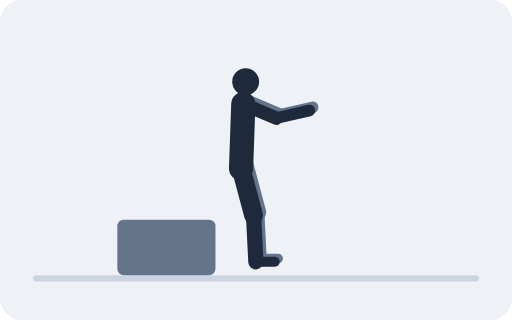
t = 0.00 s
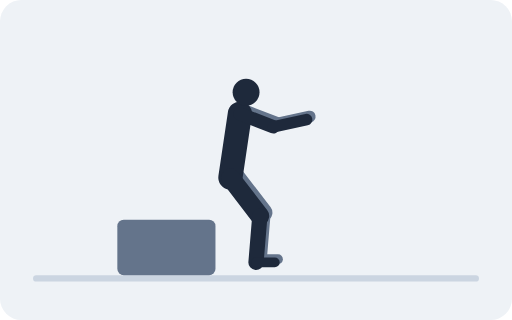
t = 0.67 s
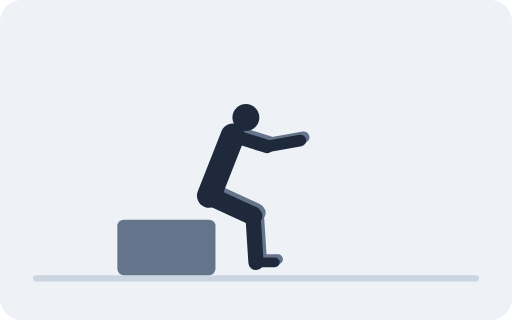
t = 1.33 s
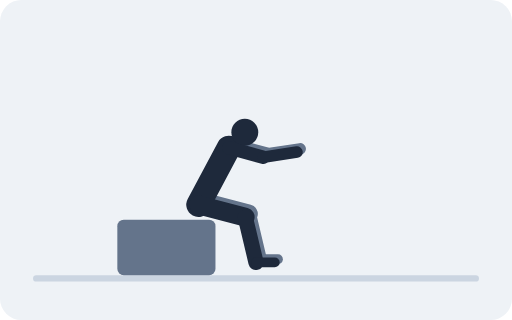
t = 2.00 s
t = 2.67 s: frame unchanged from t = 1.33 s, image omitted
t = 3.33 s: frame unchanged from t = 0.67 s, image omitted

The animated SVG that drew these frames (rendered in a browser with its animation timeline set to each time). Animation: 44 SMIL elements (animate=44); one cycle of 4.00 s, repeats indefinitely.

<svg xmlns="http://www.w3.org/2000/svg" viewBox="0 0 480 300" role="img"><title>Box Squat</title><rect width="480" height="300" rx="20" fill="#EEF2F6"/><line x1="34" y1="261" x2="446" y2="261" stroke="#CBD5E1" stroke-width="6" stroke-linecap="round"/><rect x="110" y="206" width="92" height="52" fill="#64748B" rx="6"/><line stroke="#64748B" stroke-width="17.6" stroke-linecap="round"><animate attributeName="x1" dur="4s" repeatCount="indefinite" values="229;228.3;226.3;223.1;219;214.2;209;203.8;199;194.9;191.7;189.7;189;189.7;191.7;194.9;199;203.8;209;214.2;219;223.1;226.3;228.3;229"/><animate attributeName="y1" dur="4s" repeatCount="indefinite" values="155;155.6;157.3;160;163.5;167.6;172;176.4;180.5;184;186.7;188.4;189;188.4;186.7;184;180.5;176.4;172;167.6;163.5;160;157.3;155.6;155"/><animate attributeName="x2" dur="4s" repeatCount="indefinite" values="240.7;240.4;243.3;245.6;246.6;246.5;245.2;243;240.2;237.4;235;233.4;232.9;233.4;235;237.4;240.2;243;245.2;246.5;246.6;245.6;243.3;240.4;240.7"/><animate attributeName="y2" dur="4s" repeatCount="indefinite" values="198.8;199.3;199.3;199.4;199.5;199.5;199.4;199.3;199.4;199.7;200.1;200.4;200.5;200.4;200.1;199.7;199.4;199.3;199.4;199.5;199.5;199.4;199.3;199.3;198.8"/></line><line stroke="#64748B" stroke-width="14.3" stroke-linecap="round"><animate attributeName="x1" dur="4s" repeatCount="indefinite" values="240.7;240.4;243.3;245.6;246.6;246.5;245.2;243;240.2;237.4;235;233.4;232.9;233.4;235;237.4;240.2;243;245.2;246.5;246.6;245.6;243.3;240.4;240.7"/><animate attributeName="y1" dur="4s" repeatCount="indefinite" values="198.8;199.3;199.3;199.4;199.5;199.5;199.4;199.3;199.4;199.7;200.1;200.4;200.5;200.4;200.1;199.7;199.4;199.3;199.4;199.5;199.5;199.4;199.3;199.3;198.8"/><animate attributeName="x2" dur="4s" repeatCount="indefinite" values="242.9;243;243;243;243;243;243;243;243;243;243;243;243;243;243;243;243;243;243;243;243;243;243;243;242.9"/><animate attributeName="y2" dur="4s" repeatCount="indefinite" values="242.4;242.9;243;243;243;243;243;243;243;243;243;243;243;243;243;243;243;243;243;243;243;243;243;242.9;242.4"/></line><line x2="260.6" stroke="#64748B" stroke-width="9.2" stroke-linecap="round"><animate attributeName="x1" dur="4s" repeatCount="indefinite" values="242.9;243;243;243;243;243;243;243;243;243;243;243;243;243;243;243;243;243;243;243;243;243;243;243;242.9"/><animate attributeName="y1" dur="4s" repeatCount="indefinite" values="242.4;242.9;243;243;243;243;243;243;243;243;243;243;243;243;243;243;243;243;243;243;243;243;243;242.9;242.4"/><animate attributeName="y2" dur="4s" repeatCount="indefinite" values="242.4;242.9;243;243;243;243;243;243;243;243;243;243;243;243;243;243;243;243;243;243;243;243;243;242.9;242.4"/></line><line stroke="#64748B" stroke-width="12.6" stroke-linecap="round"><animate attributeName="x1" dur="4s" repeatCount="indefinite" values="231.1;230.9;230.3;229.3;227.9;226.4;224.7;222.9;221.2;219.6;218.4;217.7;217.4;217.7;218.4;219.6;221.2;222.9;224.7;226.4;227.9;229.3;230.3;230.9;231.1"/><animate attributeName="y1" dur="4s" repeatCount="indefinite" values="94.6;95.2;96.9;99.8;103.7;108.4;113.6;119;124.2;128.9;132.5;134.8;135.6;134.8;132.5;128.9;124.2;119;113.6;108.4;103.7;99.8;96.9;95.2;94.6"/><animate attributeName="x2" dur="4s" repeatCount="indefinite" values="262;261.8;261.3;260.4;259.2;257.9;256.3;254.8;253.2;251.9;250.8;250.1;249.8;250.1;250.8;251.9;253.2;254.8;256.3;257.9;259.2;260.4;261.3;261.8;262"/><animate attributeName="y2" dur="4s" repeatCount="indefinite" values="107.8;108.3;109.9;112.4;115.9;120.1;124.8;129.6;134.3;138.4;141.6;143.7;144.4;143.7;141.6;138.4;134.3;129.6;124.8;120.1;115.9;112.4;109.9;108.3;107.8"/></line><line stroke="#64748B" stroke-width="10.9" stroke-linecap="round"><animate attributeName="x1" dur="4s" repeatCount="indefinite" values="262;261.8;261.3;260.4;259.2;257.9;256.3;254.8;253.2;251.9;250.8;250.1;249.8;250.1;250.8;251.9;253.2;254.8;256.3;257.9;259.2;260.4;261.3;261.8;262"/><animate attributeName="y1" dur="4s" repeatCount="indefinite" values="107.8;108.3;109.9;112.4;115.9;120.1;124.8;129.6;134.3;138.4;141.6;143.7;144.4;143.7;141.6;138.4;134.3;129.6;124.8;120.1;115.9;112.4;109.9;108.3;107.8"/><animate attributeName="x2" dur="4s" repeatCount="indefinite" values="293.1;292.9;292.4;291.6;290.4;289.1;287.7;286.1;284.7;283.3;282.3;281.6;281.4;281.6;282.3;283.3;284.7;286.1;287.7;289.1;290.4;291.6;292.4;292.9;293.1"/><animate attributeName="y2" dur="4s" repeatCount="indefinite" values="100.6;101.1;102.8;105.5;109.2;113.6;118.6;123.7;128.7;133.1;136.6;138.8;139.6;138.8;136.6;133.1;128.7;123.7;118.6;113.6;109.2;105.5;102.8;101.1;100.6"/></line><line stroke="#1E293B" stroke-width="22.7" stroke-linecap="round"><animate attributeName="x1" dur="4s" repeatCount="indefinite" values="226;225.3;223.3;220.1;216;211.2;206;200.8;196;191.9;188.7;186.7;186;186.7;188.7;191.9;196;200.8;206;211.2;216;220.1;223.3;225.3;226"/><animate attributeName="y1" dur="4s" repeatCount="indefinite" values="158;158.6;160.3;163;166.5;170.6;175;179.4;183.5;187;189.7;191.4;192;191.4;189.7;187;183.5;179.4;175;170.6;166.5;163;160.3;158.6;158"/><animate attributeName="x2" dur="4s" repeatCount="indefinite" values="228.1;227.9;227.3;226.3;224.9;223.4;221.7;219.9;218.2;216.6;215.4;214.7;214.4;214.7;215.4;216.6;218.2;219.9;221.7;223.4;224.9;226.3;227.3;227.9;228.1"/><animate attributeName="y2" dur="4s" repeatCount="indefinite" values="97.6;98.2;99.9;102.8;106.7;111.4;116.6;122;127.2;131.9;135.5;137.8;138.6;137.8;135.5;131.9;127.2;122;116.6;111.4;106.7;102.8;99.9;98.2;97.6"/></line><circle r="12.6" fill="#1E293B"><animate attributeName="cx" dur="4s" repeatCount="indefinite" values="230.3;230.3;230.4;230.6;230.7;230.8;230.9;230.7;230.5;230.2;229.8;229.6;229.5;229.6;229.8;230.2;230.5;230.7;230.9;230.8;230.7;230.6;230.4;230.3;230.3"/><animate attributeName="cy" dur="4s" repeatCount="indefinite" values="76.7;77.3;79.2;82.3;86.5;91.7;97.7;104;110.2;115.8;120.2;123;124;123;120.2;115.8;110.2;104;97.7;91.7;86.5;82.3;79.2;77.3;76.7"/></circle><line stroke="#1E293B" stroke-width="17.6" stroke-linecap="round"><animate attributeName="x1" dur="4s" repeatCount="indefinite" values="226;225.3;223.3;220.1;216;211.2;206;200.8;196;191.9;188.7;186.7;186;186.7;188.7;191.9;196;200.8;206;211.2;216;220.1;223.3;225.3;226"/><animate attributeName="y1" dur="4s" repeatCount="indefinite" values="158;158.6;160.3;163;166.5;170.6;175;179.4;183.5;187;189.7;191.4;192;191.4;189.7;187;183.5;179.4;175;170.6;166.5;163;160.3;158.6;158"/><animate attributeName="x2" dur="4s" repeatCount="indefinite" values="237.7;237.4;240.3;242.6;243.6;243.5;242.2;240;237.2;234.4;232;230.4;229.9;230.4;232;234.4;237.2;240;242.2;243.5;243.6;242.6;240.3;237.4;237.7"/><animate attributeName="y2" dur="4s" repeatCount="indefinite" values="201.8;202.3;202.3;202.4;202.5;202.5;202.4;202.3;202.4;202.7;203.1;203.4;203.5;203.4;203.1;202.7;202.4;202.3;202.4;202.5;202.5;202.4;202.3;202.3;201.8"/></line><line stroke="#1E293B" stroke-width="14.3" stroke-linecap="round"><animate attributeName="x1" dur="4s" repeatCount="indefinite" values="237.7;237.4;240.3;242.6;243.6;243.5;242.2;240;237.2;234.4;232;230.4;229.9;230.4;232;234.4;237.2;240;242.2;243.5;243.6;242.6;240.3;237.4;237.7"/><animate attributeName="y1" dur="4s" repeatCount="indefinite" values="201.8;202.3;202.3;202.4;202.5;202.5;202.4;202.3;202.4;202.7;203.1;203.4;203.5;203.4;203.1;202.7;202.4;202.3;202.4;202.5;202.5;202.4;202.3;202.3;201.8"/><animate attributeName="x2" dur="4s" repeatCount="indefinite" values="239.9;240;240;240;240;240;240;240;240;240;240;240;240;240;240;240;240;240;240;240;240;240;240;240;239.9"/><animate attributeName="y2" dur="4s" repeatCount="indefinite" values="245.4;245.9;246;246;246;246;246;246;246;246;246;246;246;246;246;246;246;246;246;246;246;246;246;245.9;245.4"/></line><line x2="257.6" stroke="#1E293B" stroke-width="9.2" stroke-linecap="round"><animate attributeName="x1" dur="4s" repeatCount="indefinite" values="239.9;240;240;240;240;240;240;240;240;240;240;240;240;240;240;240;240;240;240;240;240;240;240;240;239.9"/><animate attributeName="y1" dur="4s" repeatCount="indefinite" values="245.4;245.9;246;246;246;246;246;246;246;246;246;246;246;246;246;246;246;246;246;246;246;246;246;245.9;245.4"/><animate attributeName="y2" dur="4s" repeatCount="indefinite" values="245.4;245.9;246;246;246;246;246;246;246;246;246;246;246;246;246;246;246;246;246;246;246;246;246;245.9;245.4"/></line><line stroke="#1E293B" stroke-width="12.6" stroke-linecap="round"><animate attributeName="x1" dur="4s" repeatCount="indefinite" values="228.1;227.9;227.3;226.3;224.9;223.4;221.7;219.9;218.2;216.6;215.4;214.7;214.4;214.7;215.4;216.6;218.2;219.9;221.7;223.4;224.9;226.3;227.3;227.9;228.1"/><animate attributeName="y1" dur="4s" repeatCount="indefinite" values="97.6;98.2;99.9;102.8;106.7;111.4;116.6;122;127.2;131.9;135.5;137.8;138.6;137.8;135.5;131.9;127.2;122;116.6;111.4;106.7;102.8;99.9;98.2;97.6"/><animate attributeName="x2" dur="4s" repeatCount="indefinite" values="259;258.8;258.3;257.4;256.2;254.9;253.3;251.8;250.2;248.9;247.8;247.1;246.8;247.1;247.8;248.9;250.2;251.8;253.3;254.9;256.2;257.4;258.3;258.8;259"/><animate attributeName="y2" dur="4s" repeatCount="indefinite" values="110.8;111.3;112.9;115.4;118.9;123.1;127.8;132.6;137.3;141.4;144.6;146.7;147.4;146.7;144.6;141.4;137.3;132.6;127.8;123.1;118.9;115.4;112.9;111.3;110.8"/></line><line stroke="#1E293B" stroke-width="10.9" stroke-linecap="round"><animate attributeName="x1" dur="4s" repeatCount="indefinite" values="259;258.8;258.3;257.4;256.2;254.9;253.3;251.8;250.2;248.9;247.8;247.1;246.8;247.1;247.8;248.9;250.2;251.8;253.3;254.9;256.2;257.4;258.3;258.8;259"/><animate attributeName="y1" dur="4s" repeatCount="indefinite" values="110.8;111.3;112.9;115.4;118.9;123.1;127.8;132.6;137.3;141.4;144.6;146.7;147.4;146.7;144.6;141.4;137.3;132.6;127.8;123.1;118.9;115.4;112.9;111.3;110.8"/><animate attributeName="x2" dur="4s" repeatCount="indefinite" values="290.1;289.9;289.4;288.6;287.4;286.1;284.7;283.1;281.7;280.3;279.3;278.6;278.4;278.6;279.3;280.3;281.7;283.1;284.7;286.1;287.4;288.6;289.4;289.9;290.1"/><animate attributeName="y2" dur="4s" repeatCount="indefinite" values="103.6;104.1;105.8;108.5;112.2;116.6;121.6;126.7;131.7;136.1;139.6;141.8;142.6;141.8;139.6;136.1;131.7;126.7;121.6;116.6;112.2;108.5;105.8;104.1;103.6"/></line></svg>
